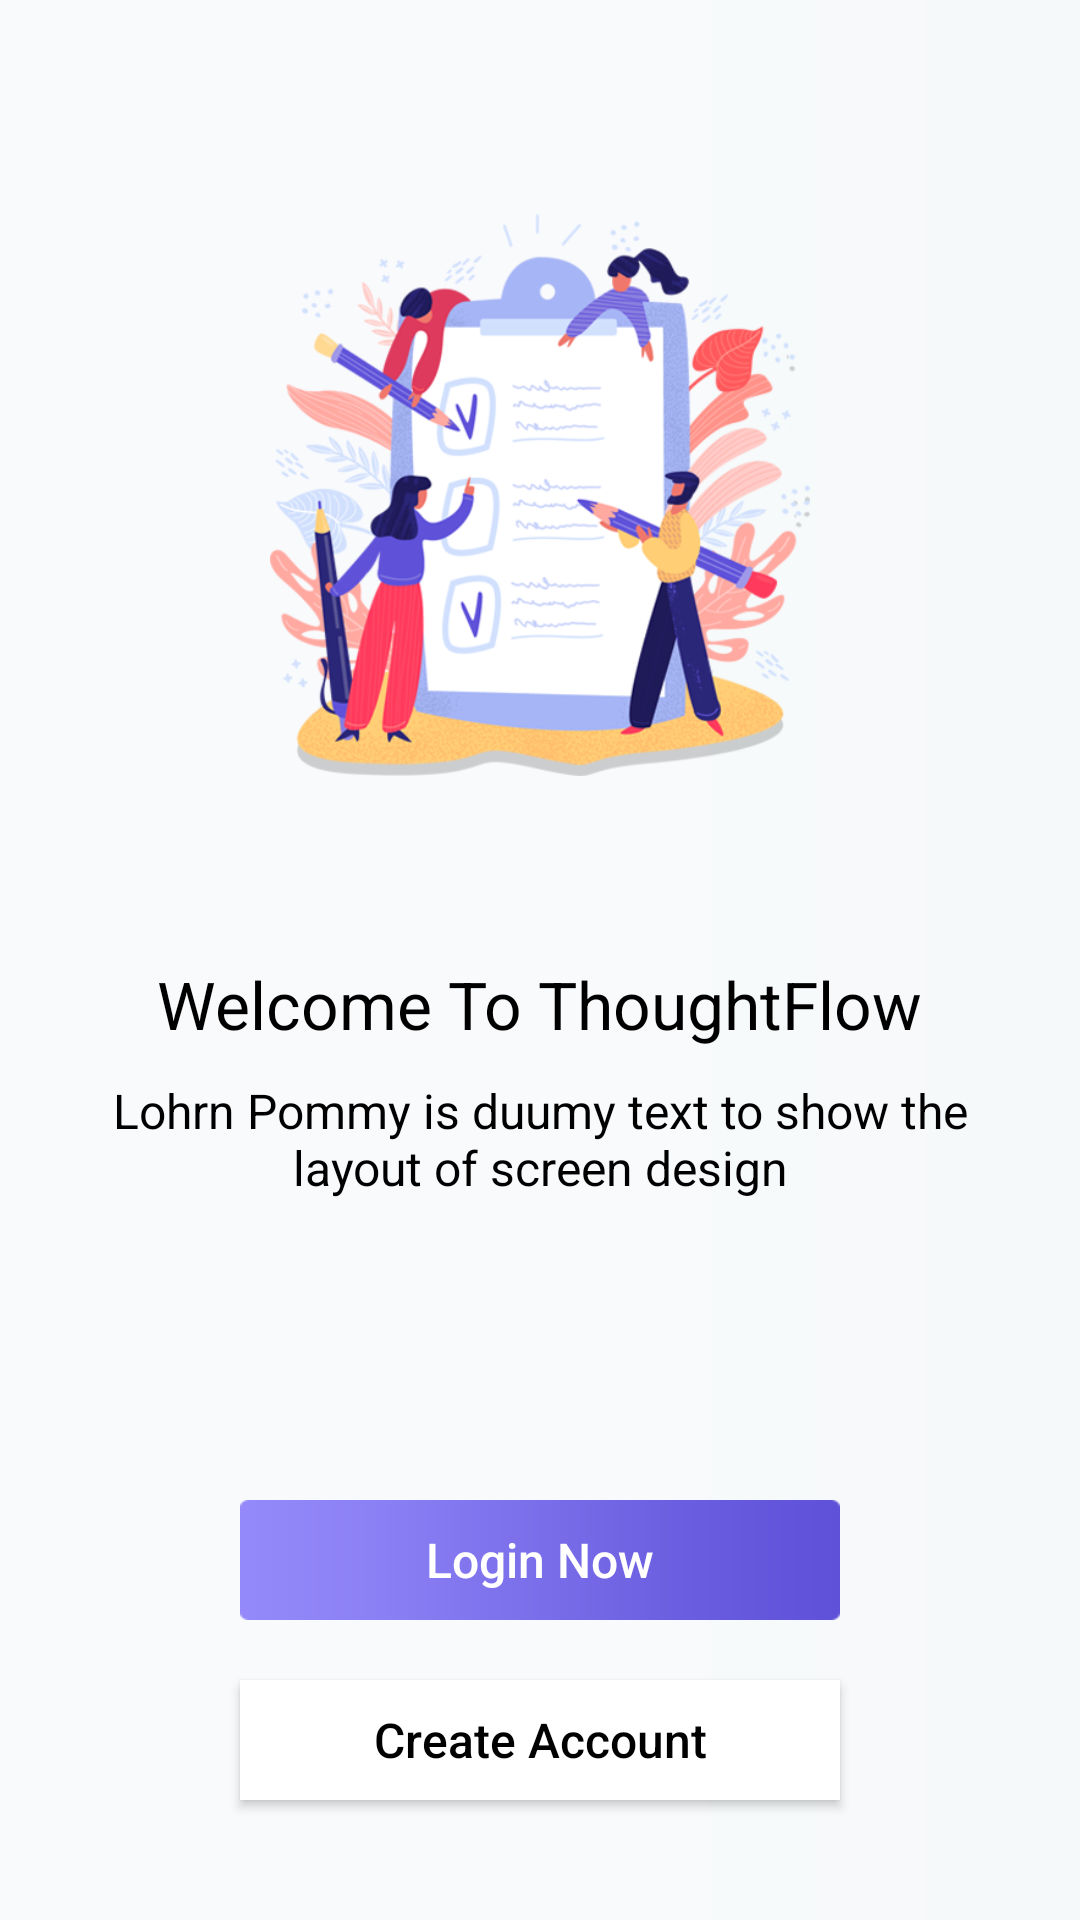

Here is an Android app screen rendered from its layout file. Give the layout XML and the strings, colors and styles it references.
<!-- AndroidManifest.xml: application theme AppTheme -->
<!-- res/layout/activity_splash.xml -->
<?xml version="1.0" encoding="utf-8"?>
<layout >
    <RelativeLayout
        xmlns:android="http://schemas.android.com/apk/res/android"
        xmlns:app="http://schemas.android.com/apk/res-auto"
        xmlns:tools="http://schemas.android.com/tools"
        android:layout_width="match_parent"
        android:layout_height="match_parent"
        android:orientation="vertical"
        android:background="@drawable/splashbg"
        tools:context="servy.pcube.SplashActivity">

        <LinearLayout
            android:layout_centerInParent="true"
            android:id="@+id/ll_top"
            android:layout_alignParentTop="true"
            android:layout_width="wrap_content"
            android:layout_height="wrap_content"
            android:layout_gravity="center_horizontal">
            <ImageView
                android:layout_marginTop="40dp"
                android:layout_width="180dp"
                android:layout_height="250dp"
                android:src="@drawable/splash_icon"/>



        </LinearLayout>

        <LinearLayout
            android:layout_below="@+id/ll_top"
            android:layout_marginRight="20dp"
            android:layout_marginLeft="20dp"
            android:layout_marginTop="30dp"
            android:layout_width="wrap_content"
            android:layout_height="wrap_content"
            android:orientation="vertical"
            android:layout_gravity="center_horizontal">

            <TextView
                android:layout_width="wrap_content"
                android:layout_height="wrap_content"
                android:text="@string/welcome_to_servey"
                android:textSize="22sp"
                android:layout_gravity="center_horizontal"
                android:textColor="@color/black"/>

            <TextView
                android:layout_marginTop="10dp"
                android:layout_width="wrap_content"
                android:layout_height="wrap_content"
                android:text="@string/dummy_text"
                android:textSize="16sp"
                android:layout_gravity="center"
                android:gravity="center_horizontal"
                android:textColor="@color/black"/>

        </LinearLayout>


        <LinearLayout
            android:layout_alignParentBottom="true"
            android:layout_width="match_parent"
            android:orientation="vertical"
            android:layout_marginBottom="30dp"
            android:layout_height="wrap_content">
            <Button
                android:id="@+id/btn_login"
                android:layout_gravity="center_horizontal"
                android:layout_marginTop="30dp"
                android:layout_width="200dp"
                android:textColor="@color/white"
                android:textSize="16sp"
                android:textAllCaps="false"
                android:text="@string/login_now"
                android:layout_height="40dp"
                android:background="@drawable/blue_button"/>

            <Button
                android:id="@+id/btn_createaccount"
                android:layout_marginBottom="10dp"
                android:layout_gravity="center_horizontal"
                android:layout_marginTop="20dp"
                android:layout_width="200dp"
                android:textColor="@color/black"
                android:textSize="16sp"
                android:textAllCaps="false"
                android:text="@string/create_account"
                android:layout_height="40dp"
                android:background="@color/white">

            </Button>
        </LinearLayout>
    </RelativeLayout>

</layout>
<!-- resources referenced by this layout -->
<resources>
  <color name="black">#000000</color>
  <color name="white">#fff</color>
  <!-- drawable blue_button: png bitmap (drawable, 694 bytes) -->
  <!-- drawable splash_icon: png bitmap (drawable, 178881 bytes) -->
  <!-- drawable splashbg: jpg bitmap (drawable, 14473 bytes) -->
  <string name="create_account">Create Account</string>
  <string name="dummy_text">Lohrn Pommy is duumy text to show the layout of screen design</string>
  <string name="login_now">Login Now</string>
  <string name="welcome_to_servey">Welcome To ThoughtFlow</string>
  <style name="AppTheme" parent="Theme.AppCompat.Light.NoActionBar">
          
          <item name="colorPrimary">@color/colorPrimary</item>
          <item name="colorPrimaryDark">@color/colorPrimaryDark</item>
          <item name="colorAccent">@color/colorAccent</item>
      </style>
  <color name="colorPrimary">#675bde</color>
  <color name="colorPrimaryDark">#675bde</color>
  <color name="colorAccent">#D81B60</color>
</resources>
